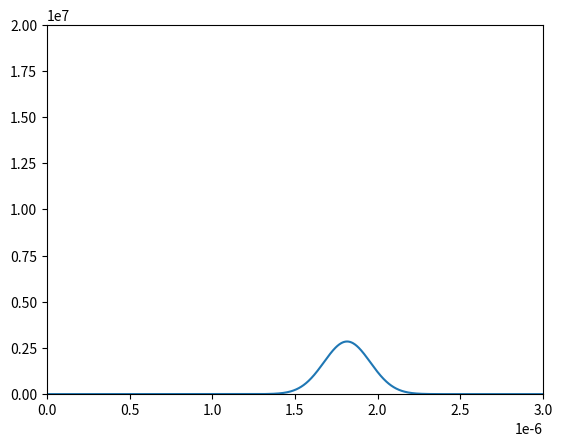

The matplotlib source for this figure:
# -*- coding: utf-8 -*-
"""basis_expansion_evolution_HarmonicOscillator.ipynb

Automatically generated by Colab.

Original file is located at
    https://colab.research.google.com/drive/1xOLcamLOyuY8ZmeME9p-9zFRXMMZrX5-
"""

import numpy as np
import matplotlib.pyplot as plt
from scipy.fft import fft, ifft

# Evolución en un potencial armónico. Solución con el método de operadores partidos
# (split operator). Evolucion del operador de momento en el espacio de momento, y
# para el operador de posición en el espacio de posición.
# Mostrar: potencial usado, variación en el ancho de la función de onda y el hecho
# de que la función regrese a la condición inicial a diferencia del paquete libre,
# bosquejar la evolución en el espacio de momentos y en el espacio fase, estresar
# sobre como se incorporó el potencial y que puede ser para un potencial arbitrario
# inclusive uno dependiente del tiempo. Dejar de tarea el caso de la reflexión
# cuántica utilizando éste método y algún otro que seleccionen y un potencial
# cuártico por el método de la solución matricial y otro método que seleccionen.

hbar = 1e-34       # constante de Planck/2pi
m = 1.6e-27        # masa de la partícula (átomo)
L = 3e-6           # tamaño del pozo
Nx = 2**10         # número de puntos en el eje x
x = np.arange(0, L, L/Nx)

######## Función inicial
wf = L / 10        # ancho gaussiana
v = 10             # velocidad del paquete
kv = m * v / hbar
f = np.exp(-(((x - (L / 2)) / wf)**2) + 1j * kv * x)    # función de onda inicial
normf = (L / Nx) * np.vdot(f, f)      # factor de normalización de f
f = f / np.sqrt(normf)                # f normalizada
fp = fft(f)                           # función en el espacio de momentos

kp = np.arange(0, Nx) * 2 * np.pi / L
# Vector de onda ordenado (traducción exacta de la lógica de índices de MATLAB)
kp[Nx//2 + 1 : Nx] = -kp[Nx//2 - 1 : 0 : -1]

####### Potencial
Vc = L / 2
wpot = 1e7
V = (m * (wpot**2) / 2) * ((x - Vc)**2)

plt.ion()
fig, ax = plt.subplots()
ax.plot(x, V)
plt.draw()
plt.pause(1)

####### Evolución del paquete
tstep = 90         # número de pasos temporales
dt = 1e-8          # tamaño de paso temporal
wn = hbar * (kp**2) / (2 * m)
wnx = V / hbar
ftp = fp

for jb in range(tstep + 1):
    ftp = ftp * np.exp(-1j * wn * dt)
    ft = ifft(ftp)
    ft = ft * np.exp(-1j * wnx * dt)
    ftp = fft(ft)

    ax.clear()
    ax.plot(x, np.real(ft * np.conj(ft)))
    ax.set_xlim(0, L)
    ax.set_ylim(0, 2e7)
    plt.draw()
    plt.pause(0.1)

plt.ioff()
plt.show()
